Run: headless pygame with SDL's dummy video driver; simulated clock (each Clock.tick advances the game by its frame time, no real sleeping); random seed 0; keys injected as events and as key.get_pressed() state; no mouse input.
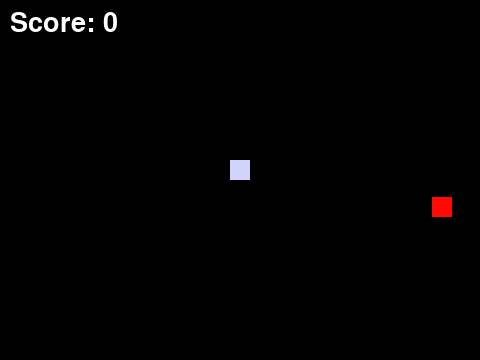
Frame 1 of 4 · flips 1–60 · no input
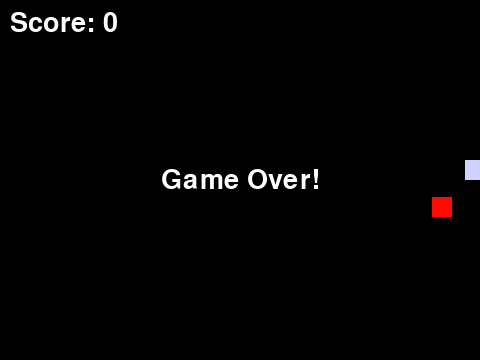
Frame 2 of 4 · flips 61–180 · tapped SPACE, RETURN · held RIGHT (→), D
Frame 3 of 4 · flips 181–300 · held DOWN (↓), S · screen unchanged from frame 2, image omitted
Frame 4 of 4 · flips 301–420 · held LEFT (←), A, UP (↑), W · screen unchanged from frame 3, image omitted

The pygame program that drew these frames:

import pygame
import random

pygame.init()

# Setting up the display
width = 480
height = 360
screen = pygame.display.set_mode((width, height))
pygame.display.set_caption("Snake Game")

count = 0

# Random food generation
random_food_width = random.randint(0, width - 5)
random_food_height = random.randint(0, height - 5)

# Players
player = pygame.Rect(230, 160, 20, 20)
player2 = pygame.Rect(random_food_width, random_food_height, 20, 20)

# Clock for fixed frames for game
clock = pygame.time.Clock()
font = pygame.font.Font(None, 40)

direction = (0, 0) # For auto movement of the player

game_over = False # To Check if the game is over or not
food_exist = True

running = True # To keep the screen on
while running:
    for event in pygame.event.get():
        if event.type == pygame.QUIT:
            running = False

    screen.fill((0, 0, 0))

    score = font.render(f"Score: {count}", True, (255, 255, 255, 255), None)
    score_rect = score.get_rect(topleft = (width - 470, height - 350))
    screen.blit(score, score_rect)

    if not game_over:
        collide = pygame.Rect.colliderect(player, player2)
        keys = pygame.key.get_pressed()

        if (player.left <= 0 or player.right >= width or player.top <= 0 or player.bottom >= height):
            print("Hit the wall!!")
            game_over = True

        if keys[pygame.K_UP]:
            direction = (0, -5)

        elif keys[pygame.K_DOWN]:
            direction = (0, 5)

        elif keys[pygame.K_LEFT]:
            direction = (-5, 0)

        elif keys[pygame.K_RIGHT]:
            direction = (5, 0)

        player.x += direction[0]
        player.y += direction[1]

        if collide == True:
            print("Ate!!")

            # Count Score
            count+=1

            # Random food generation
            random_food_width = random.randint(0, width - 5)
            random_food_height = random.randint(0, height - 5)

            player2.topleft = (random_food_width, random_food_height)

    elif game_over:
        text = font.render("Game Over!", True, (255, 255, 255, 255), None)
        text_rect = text.get_rect(center=(width // 2, height // 2))
        screen.blit(text, text_rect)
        
    pygame.draw.rect(screen, (210, 210, 255, 0), player)

    if food_exist:
        pygame.draw.rect(screen, (255, 10, 5, 0), player2)

    pygame.display.flip()

    clock.tick(30)
        
